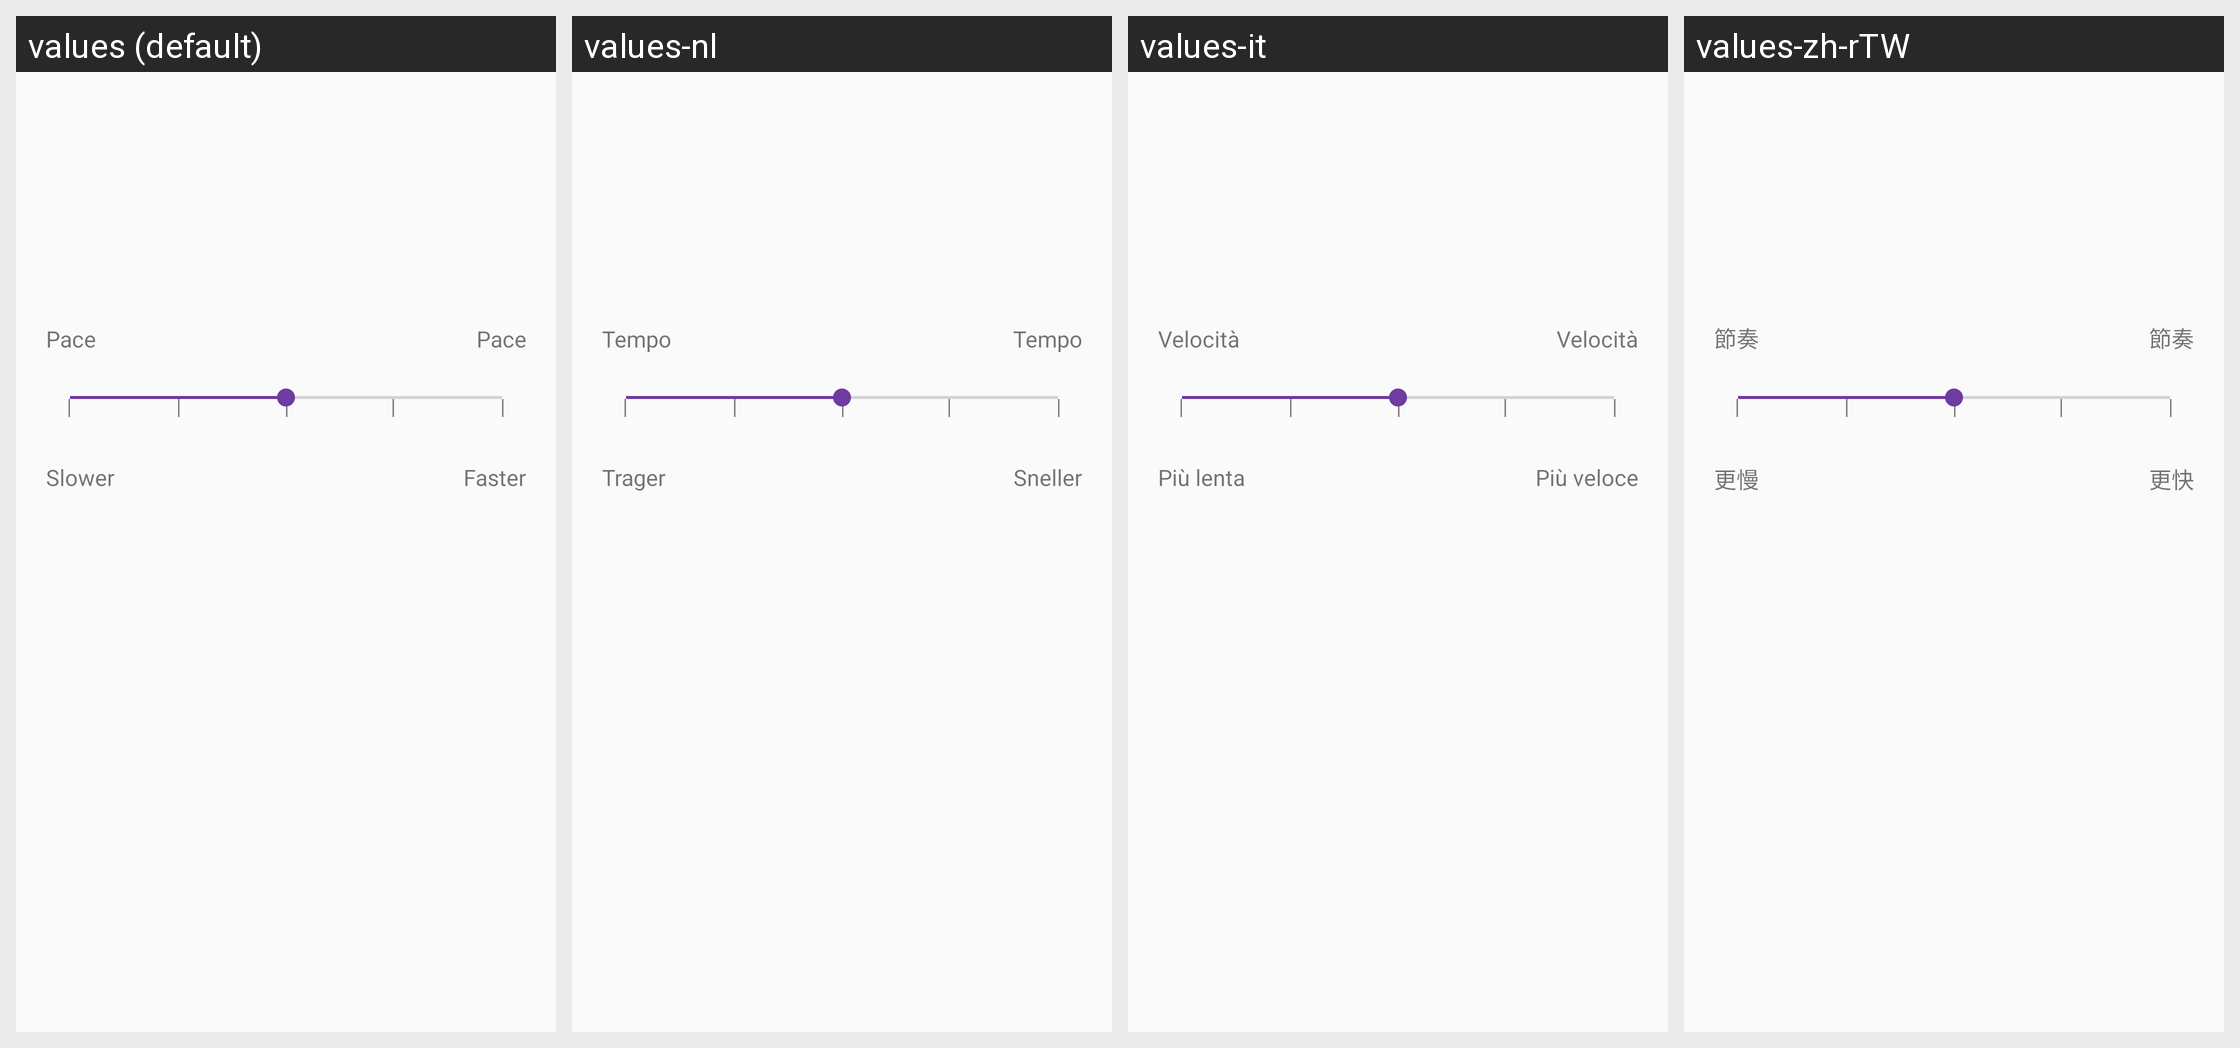

Translations of the strings shown on this Android screen, per locale in the grid:
Android screen res/layout/fragment_automatic_pace.xml rendered under 4 locales, left to right: values (default), values-nl, values-it, values-zh-rTW. Device: Nexus 5 (rendered at 1080×1920; each locale shown at half size, 540×960, under a caption strip naming it); theme AppTheme.
Other locales in the repository, not shown: values-af, values-bn, values-ca, values-cs, values-da, values-da-rDK, values-de, values-en-rGB, values-en-rIN, values-es, values-fi, values-fr, values-fr-rCA, values-gu, values-hi, values-hr, values-hu, values-in, values-iw, values-ja, values-kn, values-ko, values-ko-rKR, values-lt, values-lv, values-ml, values-mr, values-ms, values-nb, values-nb-rNO, values-pa, values-pl, values-pt, values-pt-rBR, values-ro, values-ru, values-sk, values-sr, values-sv, values-sv-rSE, values-sw, values-te, values-tr, values-uk, values-zh-rCN, values-zh-rHK.
Strings drawn on this screen, with the default value and each locale's value (text and hints the layout hard-codes, and strings that could not be matched under every locale, appear in the picture but are not listed):

automatic_Pace
  values: Pace
  values-nl: Tempo
  values-it: Velocità
  values-zh-rTW: 節奏

pace_slower
  values: Slower
  values-nl: Trager
  values-it: Più lenta
  values-zh-rTW: 更慢

pace_faster
  values: Faster
  values-nl: Sneller
  values-it: Più veloce
  values-zh-rTW: 更快
